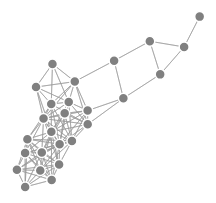
D3 v3 page, settled after 360 driven frames (6 s of simulated time); the page loaded 1 data file(s).



    var width = 960,
            height = 500;

    var color = d3.scale.category20();

    var force = d3.layout.force()
            .charge(-120) //for repelling
            .linkDistance(30)
            .size([width, height]);

    var svg = d3.select("body").append("svg")
            .attr("width", width)
            .attr("height", height);

    d3.tsv("cities.tsv", function(error, data) {

        var nodes = [], nodesByName = {}, links = [];
        function addNodeByName(fullname) {
            var name = fullname.split(',')[0];
            if (!nodesByName[name]) {
                var node = {"name":name, "links":[]}
                nodesByName[name] = node;
                nodes.push(node);
                return node;
            }
            else
                return nodesByName[name];
        }

        data.forEach(function(d) {
            for (k in d) {
                console.log("k = "+k +" dis "+d[k]);
                if (d.hasOwnProperty(k) && k != "Cities1" && d[k] < 750) {
                    links.push({"source": addNodeByName(d["Cities1"]), "target": addNodeByName(k), "value": parseInt(d[k])})
                }
            }
        });


        force
                .nodes(nodes)
                .links(links)
                .start();

        var link = svg.selectAll(".link")
                .data(links)
                .enter().append("line")
                .attr("class", "link")
                .style("stroke-width", 1);

        var node = svg.selectAll(".node")
                .data(nodes)
                .enter().append("circle")
                .attr("class", "node")
                .attr("r", 5)
                .style("fill", "grey")
                .call(force.drag);


        link.each(function(d) {
            d.source.links.push(d);
            d.selection = d3.select(this);
        });

        node.each(function(d) {
            d.selection = d3.select(this);
        });


        node.append("title")
                .text(function(d) { return d.name; });

        link.append("title")
                .text(function(d) { return d.source.name + " → " + d.target.name + "\n" + d.value + " mi" });


        force.on("tick", function() {
            link.attr("x1", function(d) { return d.source.x; })
                    .attr("y1", function(d) { return d.source.y; })
                    .attr("x2", function(d) { return d.target.x; })
                    .attr("y2", function(d) { return d.target.y; });

            node.attr("cx", function(d) { return d.x; })
                    .attr("cy", function(d) { return d.y; });
        });



        node.on("mouseover", function(d) {
            d3.select(this)
                    .attr("r", 10)

            d.links.forEach(function(l) {
                l.selection
                        .style("stroke-width", 10)
                l.target.selection
                        .attr("r", 7);
            });
        });

        node.on("mouseout", function(d) {
            node.attr("r", 5)
            link.style("stroke-width", 1);
        });

        link.on("mouseover", function() {
            d3.select(this)
                    .style("stroke-width", 10);
        });

        link.on("mouseout", function() {
            d3.select(this)
                    .style("stroke-width", 1);
        });

        var dijkstra = d3.dijkstra()
                .nodes(nodes)
                .edges(links);

        var color = d3.scale.linear()
                .domain([0, 1000, 2500])
                .range(["green", "yellow", "red"]);

        dijkstra.on("tick", function() {
            node.style("fill", function(d) { return color(d.distance); });
        });

        dijkstra.on("end", function() {
            var name = dijkstra.source().name;
            node.select("title")
                    .text(function(d) { return d.name + "\n(" + d.distance + " miles from " + name + ")" });
        });

        node.on("click", dijkstra.start);

    });


// ── dijkstra.js
d3.dijkstra = function () {
    var dijkstra = {}, nodes, edges, source, dispatch = d3.dispatch("start", "tick", "step", "end");

    dijkstra.run = function (src) {
        source = src;
        var unvisited = [];

        nodes.forEach(function (d) {
            if (d != src) {
                d.distance = Infinity;
                unvisited.push(d);
                d.visited = false;
            }
        });

        var current = src;
        current.distance = 0;

        function tick() {
            current.visited = true;
            current.links.forEach(function(link) {
                var tar = link.target;
                if (!tar.visited) {
                    var dist = current.distance + link.value;
                    tar.distance = Math.min(dist, tar.distance);
                }
            });
            if (unvisited.length == 0 || current.distance == Infinity) {
                dispatch.end()
                return true;
            }
            unvisited.sort(function(a, b) {
                return b.distance - a.distance
            });

            current = unvisited.pop()

            dispatch.tick();

            return false;
        }

        d3.timer(tick);
    };

    dijkstra.nodes = function (_) {
        if (!arguments.length)
            return nodes;
        else {
            nodes = _;
            return dijkstra;
        }
    };

    dijkstra.edges = function (_) {
        if (!arguments.length)
            return edges;
        else {
            edges = _;
            return dijkstra;
        }
    };

    dijkstra.source = function(_) {
        if (!arguments.length)
            return source;
        else {
            source = _;
            return dijkstra;
        }
    };


    dispatch.on("start.code", dijkstra.run);

    return d3.rebind(dijkstra, dispatch, "on", "end", "start", "tick");
};


### data: cities.tsv
Cities1	Birmingham	Boston	Buffalo	Chicago	Cleveland	Dallas	Denver	Detroit	El Paso	Houston	Indianapolis	Kansas City	Los Angeles	Louisville	Memphis	Miami	Minneapolis	New Orleans	New York	Omaha	Philadelphia	Phoenix	Pittsburgh
Birmingham, Ala.	—	1194	947	657	734	653	1318	754	1278	692	492	703	2078	378	249	777	1067	347	983	907	894	1680	792
Boston, Mass.	1194	—	457	983	639	1815	1991	702	2358	1886	940	1427	3036	996	1345	1539	1402	1541	213	1458	304	2664	597
Buffalo, N.Y.	947	457	—	536	192	1387	1561	252	1928	1532	510	997	2606	571	965	1445	955	1294	436	1011	383	2234	219
Chicago, Ill.	657	983	536	—	344	931	1050	279	1439	1092	189	503	2112	305	546	1390	411	947	840	493	758	1729	457
Cleveland, Ohio	734	639	192	344	—	1205	1369	175	1746	1358	318	815	2424	379	773	1325	763	1102	514	819	432	2052	131
Dallas, Tex.	653	1815	1387	931	1205	—	801	1167	625	242	877	508	1425	865	470	1332	969	504	1604	661	1515	1027	1237
Denver, Colo.	1318	1991	1561	1050	1369	801	—	1310	652	1032	1051	616	1174	1135	1069	2094	867	1305	1780	559	1698	836	1411
Detroit, Mich.	754	702	252	279	175	1167	1301	—	1696	1312	290	760	2369	378	756	1409	698	1101	671	754	589	1986	288
El Paso, Tex.	1278	2358	1928	1439	1746	625	652	1696	—	756	1418	936	800	1443	1095	1957	1353	1121	2147	1015	2065	402	1778
Houston, Tex.	692	1886	1532	1092	1358	242	1032	1312	756	—	1022	750	1556	981	586	1237	1211	365	1675	903	1586	1158	1395
Indianapolis, Ind.	492	940	510	189	318	877	1051	290	1418	1022	—	487	2096	114	466	1225	600	839	729	590	647	1713	360
Kansas City, Mo.	703	1427	997	503	815	508	616	760	936	750	487	—	1609	519	454	1479	466	839	1216	204	1134	1226	847
Los Angeles, Calif.	2078	3036	2606	2112	2424	1425	1174	2369	800	1556	2096	1609	—	2128	1847	2757	2041	1921	2825	1733	2743	398	2456
Louisville, Ky.	378	996	571	305	379	865	1135	378	1443	981	114	519	2128	—	396	1111	716	725	785	704	703	1749	416
Memphis, Tenn.	249	1345	965	546	773	470	1069	756	1095	586	466	454	1847	396	—	1025	854	401	1134	658	1045	1464	810
Miami, Fla.	777	1539	1445	1390	1325	1332	2094	1409	1957	1237	1225	1479	2757	1111	1025	—	1801	892	1328	1683	1239	2359	1250
Minneapolis, Minn.	1067	1402	955	411	763	969	867	698	1353	1211	600	466	2041	716	854	1801	—	1255	1259	373	1177	1644	876
New Orleans, La.	347	1541	1294	947	1102	504	1305	1101	1121	365	839	839	1921	725	401	892	1255	—	1330	1043	1241	1523	1118
New York, N.Y.	983	213	436	840	514	1604	1780	671	2147	1675	729	1216	2825	785	1134	1328	1259	1330	—	1315	93	2442	386
Omaha, Nebr.	907	1458	1011	493	819	661	559	754	1015	903	590	204	1733	704	658	1683	373	1043	1315	—	1233	1305	932
Philadelphia, Pa.	894	304	383	758	432	1515	1698	589	2065	1586	647	1134	2743	703	1045	1239	1177	1241	93	1233	—	2360	304
Phoenix, Ariz.	1680	2664	2234	1729	2052	1027	836	1986	402	1158	1713	1226	398	1749	1464	2359	1644	1523	2442	1305	2360	—	2073
Pittsburgh, Pa.	792	597	219	457	131	1237	1411	288	1778	1395	360	847	2456	416	810	1250	876	1118	386	932	304	2073	—
St. Louis, Mo.	508	1179	749	293	567	638	871	529	1179	799	239	255	1864	264	295	1241	559	696	968	459	886	1485	599
Salt Lake City, Utah	1805	2425	1978	1458	1786	1239	512	1721	877	1465	1545	1128	728	1647	1556	2571	1243	1743	2282	967	2200	651	1899
San Francisco, Calif.	2385	3179	2732	2212	2540	1765	1266	2475	1202	1958	2299	1882	403	2401	2151	3097	1997	2269	3036	1721	2954	800	2653
Seattle, Wash.	2612	3043	2596	2052	2404	2122	1373	2339	1760	2348	2241	1909	1150	2355	2363	3389	1641	2606	2900	1705	2818	1482	2517
Washington, D.C.	751	440	386	695	369	1372	1635	526	1997	1443	565	1071	2680	601	902	1101	1114	1098	229	1170	140	2278	241